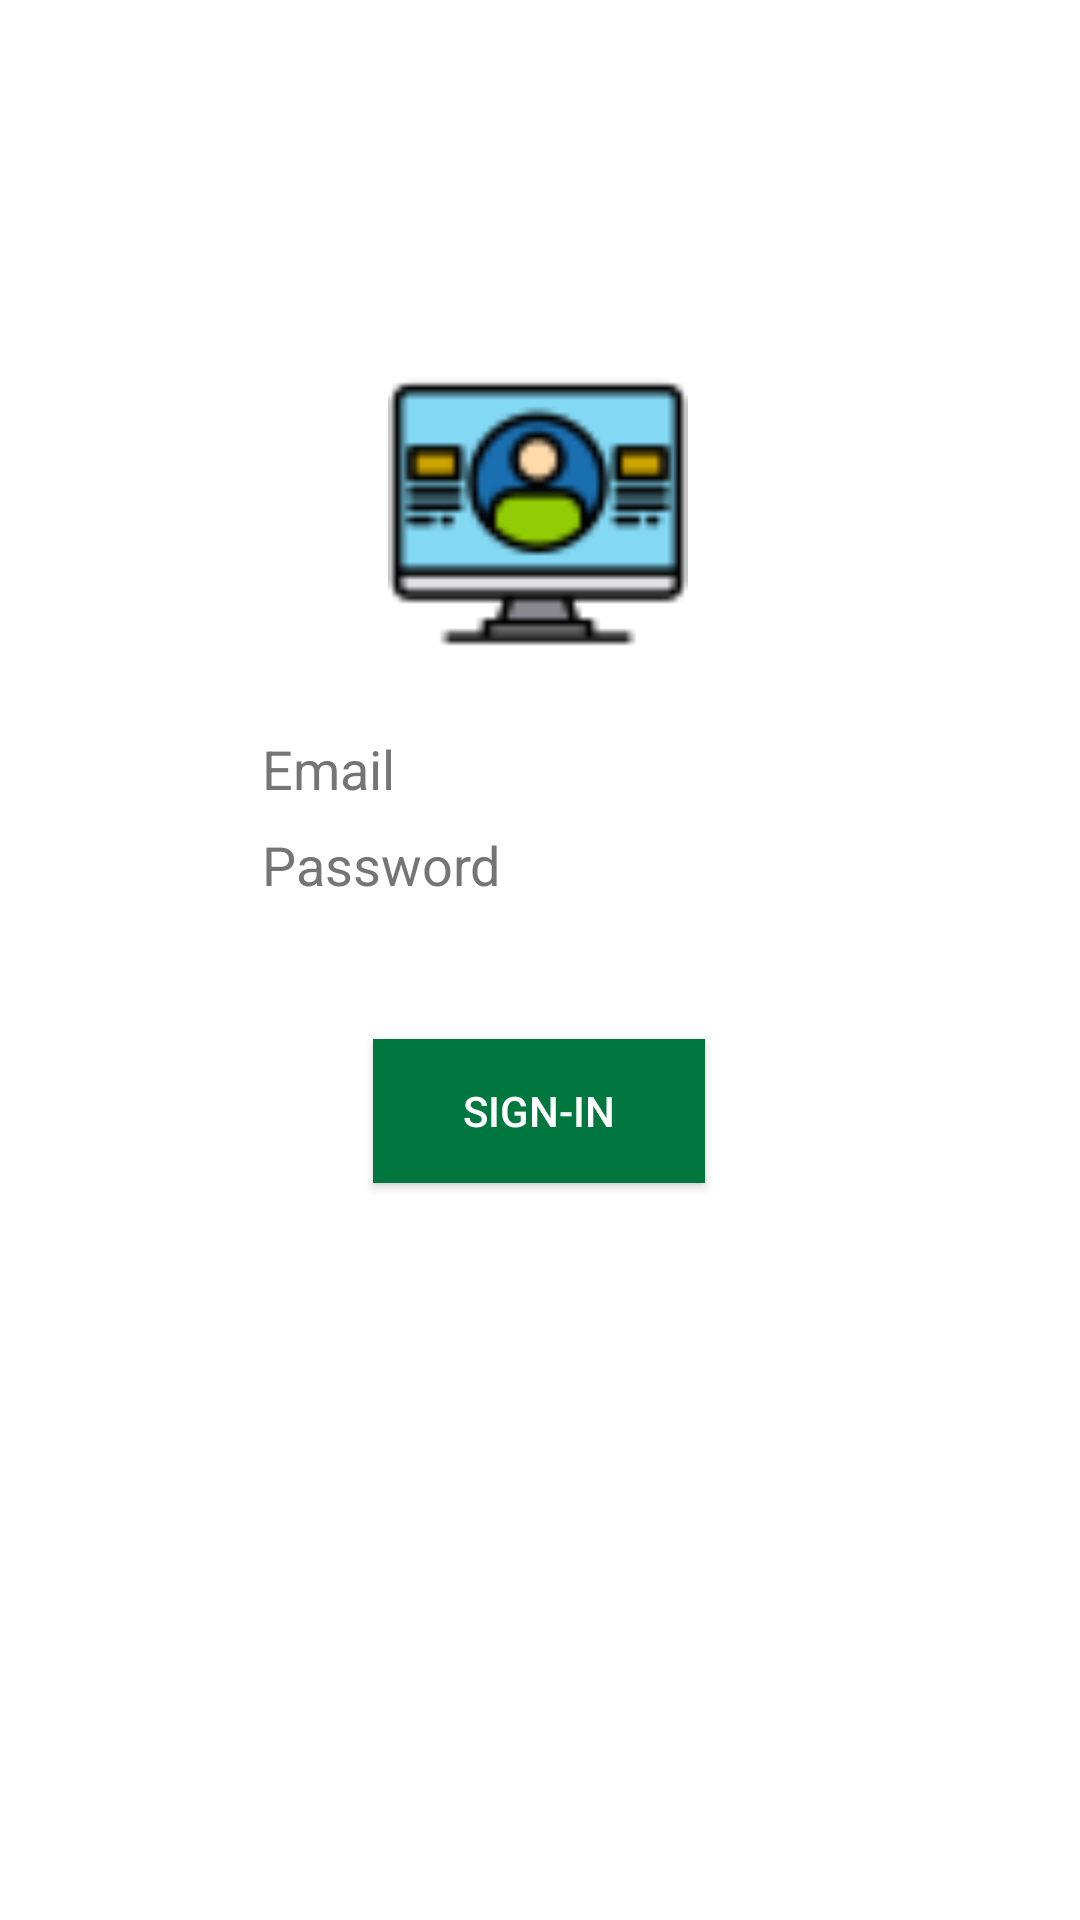

Layout XML and referenced resources for this Android screen:
<!-- AndroidManifest.xml: application theme Theme.ConstraintLayout_PAM -->
<!-- res/layout/activity_main.xml -->
<?xml version="1.0" encoding="utf-8"?>
<androidx.constraintlayout.widget.ConstraintLayout xmlns:android="http://schemas.android.com/apk/res/android"
    xmlns:app="http://schemas.android.com/apk/res-auto"
    xmlns:tools="http://schemas.android.com/tools"
    android:layout_width="match_parent"
    android:layout_height="match_parent"
    tools:context=".MainActivity">

    <ImageView
        android:id="@+id/imageView"
        android:layout_width="146dp"
        android:layout_height="100dp"
        android:layout_marginLeft="16dp"
        android:layout_marginRight="16dp"
        app:layout_constraintBottom_toBottomOf="parent"
        app:layout_constraintHorizontal_bias="0.497"
        app:layout_constraintLeft_toLeftOf="parent"
        app:layout_constraintRight_toRightOf="parent"
        app:layout_constraintTop_toTopOf="parent"
        app:layout_constraintVertical_bias="0.223"
        app:srcCompat="@drawable/login2" />

    <EditText
        android:id="@+id/edEmail"
        android:layout_width="wrap_content"
        android:layout_height="wrap_content"
        android:layout_marginLeft="16dp"
        android:layout_marginRight="16dp"
        android:background="@color/white"
        android:ems="10"
        android:hint="@string/tEmail"
        android:importantForAutofill="no"
        android:inputType="textPersonName"
        android:padding="12dp"
        android:textColorHint="#757575"
        app:layout_constraintBottom_toBottomOf="parent"
        app:layout_constraintHorizontal_bias="0.502"
        app:layout_constraintLeft_toLeftOf="parent"
        app:layout_constraintRight_toRightOf="parent"
        app:layout_constraintTop_toTopOf="parent"
        app:layout_constraintVertical_bias="0.392" />

    <EditText
        android:id="@+id/edPassword"
        android:layout_width="wrap_content"
        android:layout_height="wrap_content"
        android:layout_marginLeft="16dp"
        android:layout_marginRight="16dp"
        android:background="@color/white"
        android:ems="10"
        android:hint="@string/tPassword"
        android:importantForAutofill="no"
        android:inputType="textPassword"
        android:padding="12dp"
        android:textColorHint="#757575"
        app:layout_constraintBottom_toBottomOf="parent"
        app:layout_constraintHorizontal_bias="0.502"
        app:layout_constraintLeft_toLeftOf="parent"
        app:layout_constraintRight_toRightOf="parent"
        app:layout_constraintTop_toTopOf="parent"
        app:layout_constraintVertical_bias="0.446" />

    <Button
        android:id="@+id/btSignin"
        android:layout_width="wrap_content"
        android:layout_height="wrap_content"
        android:layout_marginRight="16dp"
        android:layout_marginLeft="16dp"
        android:background="#00773F"
        android:paddingLeft="30dp"
        android:paddingRight="30dp"
        android:text="@string/bsigin"
        android:textColor="@color/white"
        app:layout_constraintBottom_toBottomOf="parent"
        app:layout_constraintHorizontal_bias="0.498"
        app:layout_constraintLeft_toLeftOf="parent"
        app:layout_constraintRight_toRightOf="parent"
        app:layout_constraintTop_toTopOf="parent"
        app:layout_constraintVertical_bias="0.585"
        tools:layout_editor_absoluteX="153dp"
        tools:layout_editor_absoluteY="441dp" />

</androidx.constraintlayout.widget.ConstraintLayout>
<!-- resources referenced by this layout -->
<resources>
  <!-- drawable login2: png bitmap (drawable-v24, 2417 bytes) -->
  <string name="bsigin">Sign-In</string>
  <string name="tEmail">Email</string>
  <string name="tPassword">Password</string>
  <style name="Theme.ConstraintLayout_PAM" parent="Theme.MaterialComponents.DayNight.DarkActionBar">
          
          <item name="colorPrimary">@color/purple_500</item>
          <item name="colorPrimaryVariant">@color/purple_700</item>
          <item name="colorOnPrimary">@color/white</item>
          
          <item name="colorSecondary">@color/teal_200</item>
          <item name="colorSecondaryVariant">@color/teal_700</item>
          <item name="colorOnSecondary">@color/black</item>
          
          <item name="android:statusBarColor" tools:targetApi="l">?attr/colorPrimaryVariant</item>
          
      </style>
  <!-- not gathered from this repository: default colours our renderer supplied (Android Studio template values) -->
  <color name="purple_500">#FF6200EE</color>
  <color name="purple_700">#FF3700B3</color>
  <color name="teal_200">#FF03DAC5</color>
  <color name="teal_700">#FF018786</color>
  <color name="black">#FF000000</color>
  <color name="white">#FFFFFFFF</color>
</resources>
